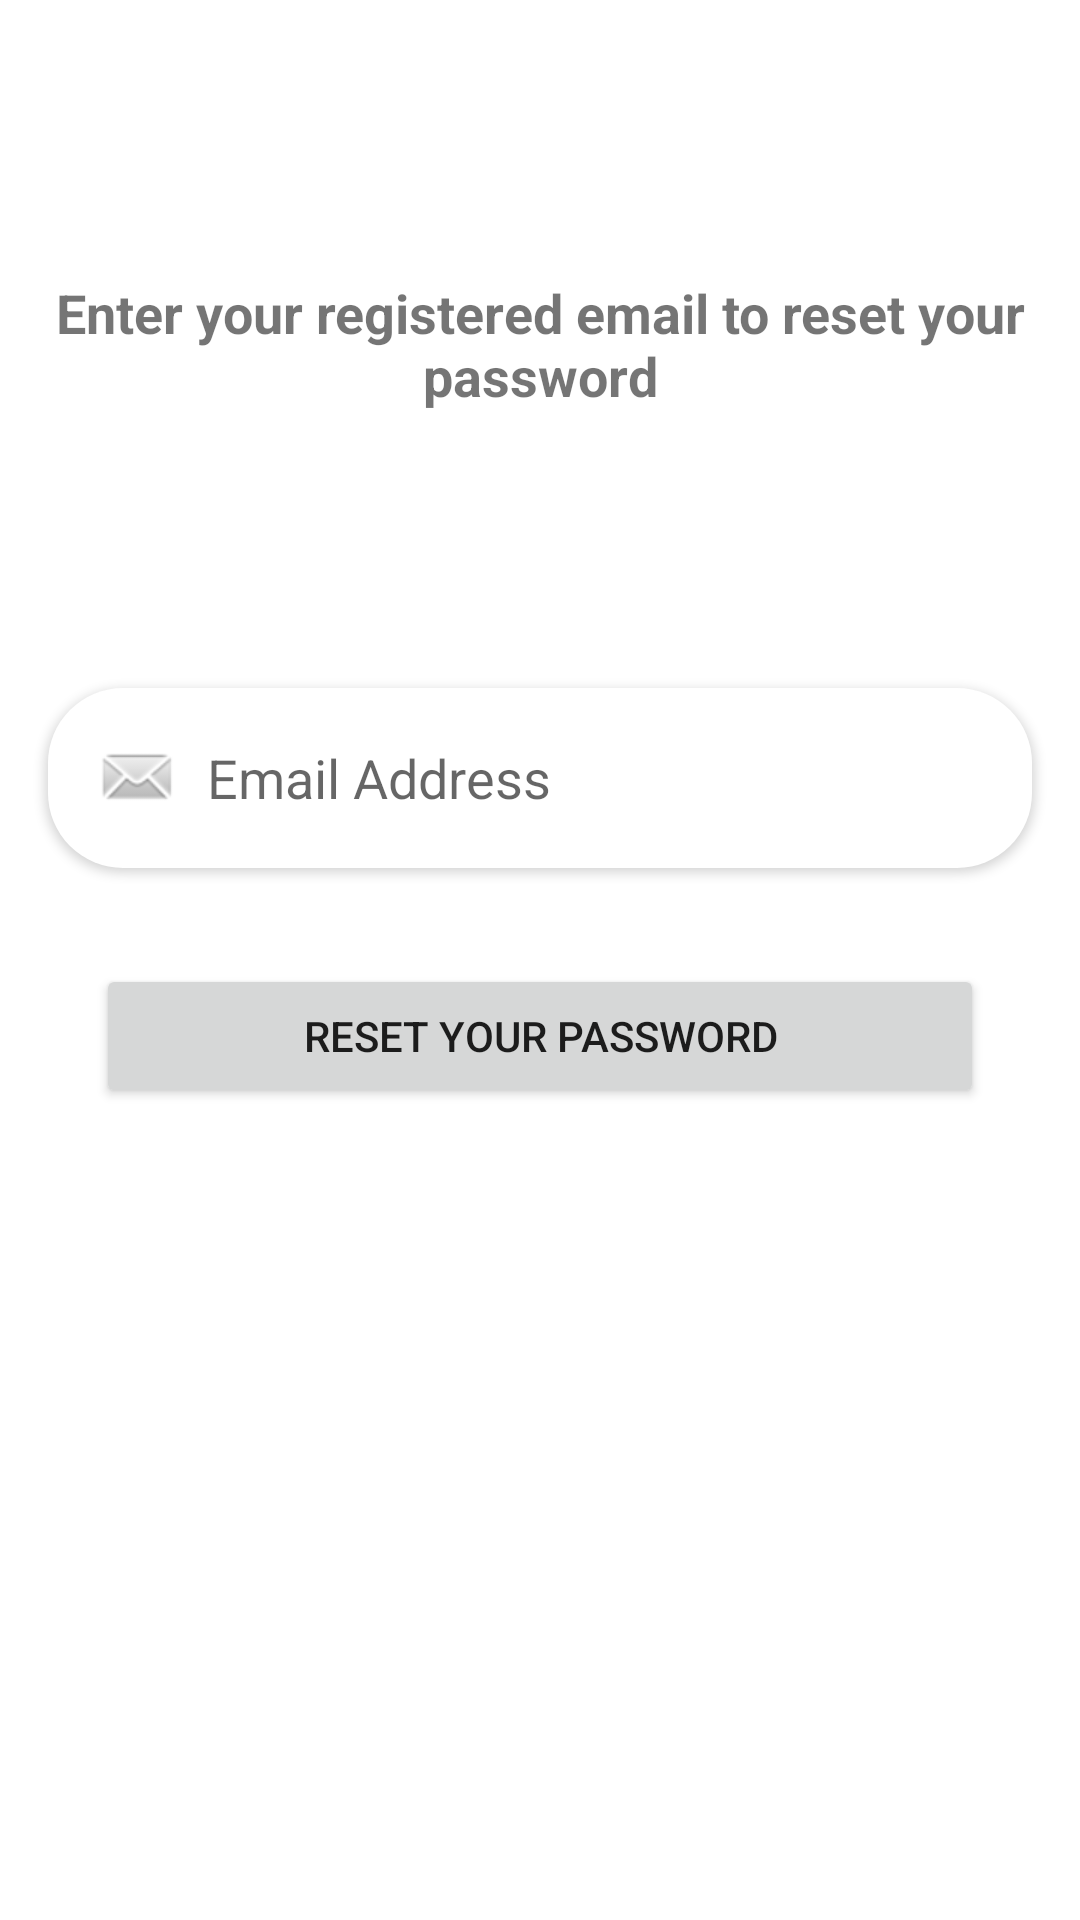

The Android layout XML behind this screen, and the referenced resources:
<!-- AndroidManifest.xml: application theme Theme.MyApplication -->
<!-- res/layout/activity_forgot_password.xml -->
<?xml version="1.0" encoding="utf-8"?>
<androidx.constraintlayout.widget.ConstraintLayout xmlns:android="http://schemas.android.com/apk/res/android"
    xmlns:app="http://schemas.android.com/apk/res-auto"
    xmlns:tools="http://schemas.android.com/tools"
    android:layout_width="match_parent"
    android:layout_height="match_parent"
    tools:context=".ui.activity.ForgotPasswordActivity">

    <EditText
        android:id="@+id/editText_password_reset_email"
        android:layout_width="0dp"
        android:layout_height="wrap_content"
        android:layout_marginStart="16dp"
        android:layout_marginTop="92dp"
        android:layout_marginEnd="16dp"
        android:background="@drawable/custom_input"
        android:drawableLeft="@android:drawable/sym_action_email"
        android:drawablePadding="8dp"
        android:elevation="2dp"
        android:ems="10"
        android:hint="Email Address"
        android:inputType="textEmailAddress"
        android:padding="15sp"
        app:layout_constraintEnd_toEndOf="parent"
        app:layout_constraintHorizontal_bias="0.0"
        app:layout_constraintStart_toStartOf="parent"
        app:layout_constraintTop_toBottomOf="@+id/textView2" />

    <TextView
        android:id="@+id/textView2"
        android:layout_width="wrap_content"
        android:layout_height="wrap_content"
        android:layout_marginStart="24dp"
        android:layout_marginTop="92dp"
        android:layout_marginEnd="24dp"
        android:text="Enter your registered email to reset your password"
        android:textAlignment="center"
        android:textSize="18sp"
        android:textStyle="bold"
        app:layout_constraintEnd_toEndOf="parent"
        app:layout_constraintStart_toStartOf="parent"
        app:layout_constraintTop_toTopOf="parent" />

    <Button
        android:id="@+id/button_password_reset"
        android:layout_width="0dp"
        android:layout_height="wrap_content"
        android:layout_marginStart="32dp"
        android:layout_marginTop="32dp"
        android:layout_marginEnd="32dp"
        android:text="Reset Your Password"
        app:layout_constraintEnd_toEndOf="parent"
        app:layout_constraintStart_toStartOf="parent"
        app:layout_constraintTop_toBottomOf="@+id/editText_password_reset_email" />

</androidx.constraintlayout.widget.ConstraintLayout>
<!-- resources referenced by this layout -->
<resources>
  <!-- drawable custom_input (drawable-v24) -->
  <?xml version="1.0" encoding="utf-8"?>
  <shape android:shape="rectangle" xmlns:android="http://schemas.android.com/apk/res/android">
  <solid android:color="@color/white"/>
      <corners android:radius="25dp"/>
  </shape>
  <style name="Theme.MyApplication" parent="Theme.MaterialComponents.DayNight.DarkActionBar">
          
          <item name="colorPrimary">@color/purple_500</item>
          <item name="colorPrimaryVariant">@color/purple_700</item>
          <item name="colorOnPrimary">@color/white</item>
          
          <item name="colorSecondary">@color/teal_200</item>
          <item name="colorSecondaryVariant">@color/teal_700</item>
          <item name="colorOnSecondary">@color/black</item>
          
          <item name="android:statusBarColor" tools:targetApi="l">?attr/colorPrimaryVariant</item>
          
      </style>
  <color name="white">#FFFFFFFF</color>
  <color name="purple_500">#FF6200EE</color>
  <color name="purple_700">#FF3700B3</color>
  <color name="teal_200">#FF03DAC5</color>
  <color name="teal_700">#FF018786</color>
  <color name="black">#FF000000</color>
</resources>
